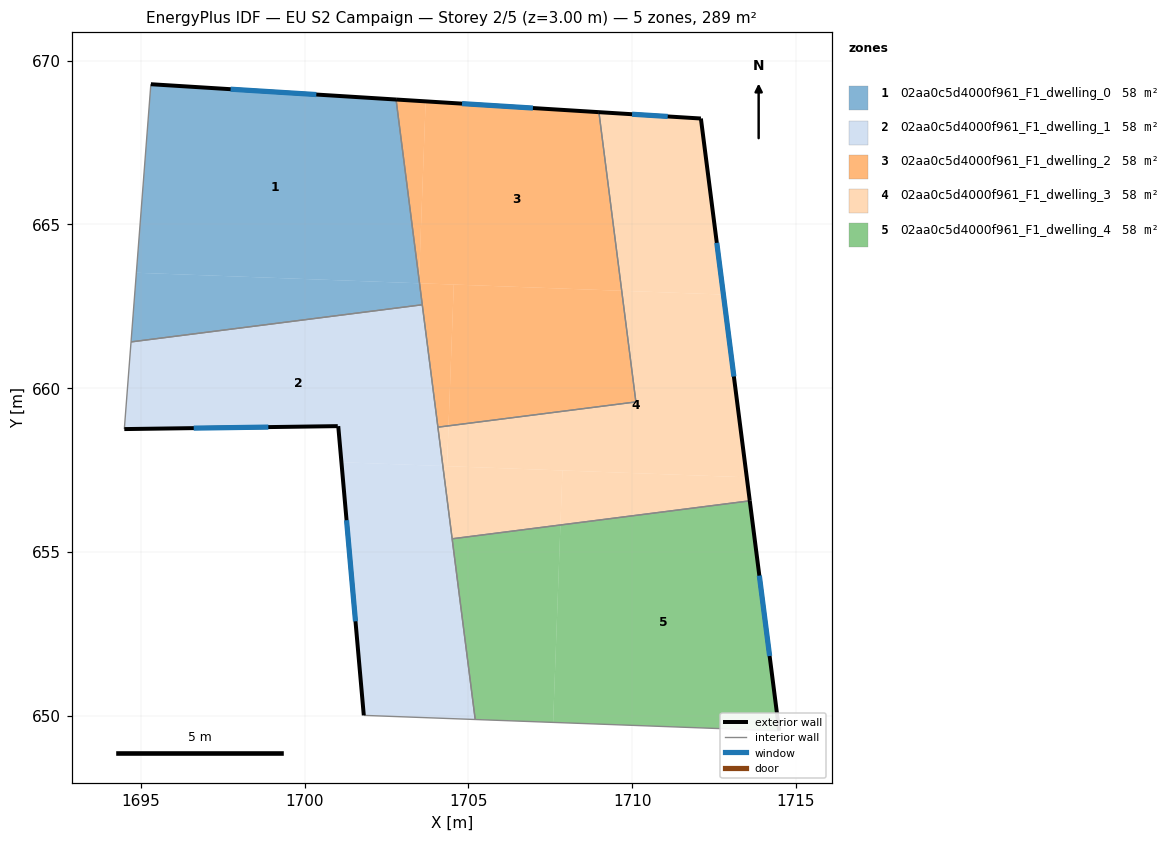
=== STOREY PLAN SPEC (per zone: floor XY polygon, exterior-wall plan segments, windows/doors) ===
zone 1: 02aa0c5d4000f961_F1_dwelling_0  (57.9 m²)
  floor: (1702.80, 668.81) (1703.50, 663.32) (1703.49, 663.20) (1694.87, 663.52) (1695.31, 669.28)
  floor: (1703.51, 663.20) (1703.59, 662.55) (1694.70, 661.41) (1694.87, 663.52) (1703.49, 663.20)
  exterior wall: (1702.80, 668.81) – (1695.31, 669.28)  [7.5 m]
    window: (1700.36, 668.96) – (1697.74, 669.13)  [2.7 m²]
  interior walls: 3
zone 2: 02aa0c5d4000f961_F1_dwelling_1  (57.9 m²)
  floor: (1704.22, 657.63) (1705.21, 649.89) (1701.81, 650.01) (1701.13, 657.74)
  floor: (1703.59, 662.55) (1704.22, 657.63) (1701.13, 657.74) (1701.03, 658.84) (1701.02, 658.84) (1694.50, 658.75) (1694.70, 661.41)
  exterior wall: (1701.03, 658.84) – (1701.81, 650.01)  [8.9 m]
    window: (1701.28, 655.97) – (1701.56, 652.89)  [3.2 m²]
  exterior wall: (1701.02, 658.84) – (1701.03, 658.84)  [0.0 m]
  exterior wall: (1694.50, 658.75) – (1701.02, 658.84)  [6.5 m]
    window: (1696.62, 658.78) – (1698.90, 658.81)  [2.4 m²]
  interior walls: 6
zone 3: 02aa0c5d4000f961_F1_dwelling_2  (57.9 m²)
  floor: (1704.56, 663.17) (1704.40, 658.85) (1704.07, 658.81) (1703.51, 663.20)
  floor: (1703.70, 668.76) (1703.50, 663.32) (1702.80, 668.81)
  floor: (1709.68, 662.97) (1710.12, 659.58) (1704.40, 658.85) (1704.56, 663.17)
  floor: (1708.99, 668.43) (1709.68, 662.97) (1703.51, 663.20) (1703.50, 663.32) (1703.70, 668.76)
  exterior wall: (1708.99, 668.43) – (1702.80, 668.81)  [6.2 m]
    window: (1706.97, 668.55) – (1704.81, 668.69)  [2.3 m²]
  interior walls: 4
zone 4: 02aa0c5d4000f961_F1_dwelling_3  (57.9 m²)
  floor: (1712.79, 662.86) (1713.50, 657.28) (1704.35, 657.62) (1704.40, 658.85) (1710.12, 659.58) (1709.68, 662.97)
  floor: (1713.50, 657.28) (1713.59, 656.56) (1707.81, 655.83) (1707.87, 657.49)
  floor: (1707.87, 657.49) (1707.81, 655.83) (1704.51, 655.40) (1704.22, 657.63)
  floor: (1712.10, 668.23) (1712.79, 662.86) (1709.68, 662.97) (1708.99, 668.43)
  floor: (1704.40, 658.85) (1704.35, 657.62) (1704.22, 657.63) (1704.07, 658.81)
  exterior wall: (1712.10, 668.23) – (1708.99, 668.43)  [3.1 m]
    window: (1711.09, 668.30) – (1710.00, 668.36)  [1.1 m²]
  exterior wall: (1713.59, 656.56) – (1712.10, 668.23)  [11.8 m]
    window: (1713.11, 660.36) – (1712.59, 664.44)  [4.3 m²]
  interior walls: 4
zone 5: 02aa0c5d4000f961_F1_dwelling_4  (57.9 m²)
  floor: (1713.59, 656.56) (1714.49, 649.54) (1707.59, 649.80) (1707.81, 655.83)
  floor: (1707.81, 655.83) (1707.59, 649.80) (1705.21, 649.89) (1704.51, 655.40)
  exterior wall: (1714.49, 649.54) – (1713.59, 656.56)  [7.1 m]
    window: (1714.20, 651.83) – (1713.88, 654.28)  [2.6 m²]
  interior walls: 3

=== DERIVED (storey summary) ===
Building: EU S2 Campaign
Storey: 2 of 5  (floor level z = 3.00 m)
Storey gross floor area: 289.4 m²
Zones on this storey: 5
  - 02aa0c5d4000f961_F1_dwelling_0: floor 57.9 m²; exterior wall 7.5 m (22.5 m²); 1 window(s) 2.7 m²; WWR 12.2%
  - 02aa0c5d4000f961_F1_dwelling_1: floor 57.9 m²; exterior wall 15.4 m (46.2 m²); 2 window(s) 5.6 m²; WWR 12.2%
  - 02aa0c5d4000f961_F1_dwelling_2: floor 57.9 m²; exterior wall 6.2 m (18.6 m²); 1 window(s) 2.3 m²; WWR 12.2%
  - 02aa0c5d4000f961_F1_dwelling_3: floor 57.9 m²; exterior wall 14.9 m (44.7 m²); 2 window(s) 5.5 m²; WWR 12.2%
  - 02aa0c5d4000f961_F1_dwelling_4: floor 57.9 m²; exterior wall 7.1 m (21.2 m²); 1 window(s) 2.6 m²; WWR 12.2%
Zone adjacency (shared interzone walls):
  - 02aa0c5d4000f961_F1_dwelling_0 ↔ 02aa0c5d4000f961_F1_dwelling_1
  - 02aa0c5d4000f961_F1_dwelling_0 ↔ 02aa0c5d4000f961_F1_dwelling_2
  - 02aa0c5d4000f961_F1_dwelling_1 ↔ 02aa0c5d4000f961_F1_dwelling_2
  - 02aa0c5d4000f961_F1_dwelling_1 ↔ 02aa0c5d4000f961_F1_dwelling_3
  - 02aa0c5d4000f961_F1_dwelling_1 ↔ 02aa0c5d4000f961_F1_dwelling_4
  - 02aa0c5d4000f961_F1_dwelling_2 ↔ 02aa0c5d4000f961_F1_dwelling_3
  - 02aa0c5d4000f961_F1_dwelling_3 ↔ 02aa0c5d4000f961_F1_dwelling_4